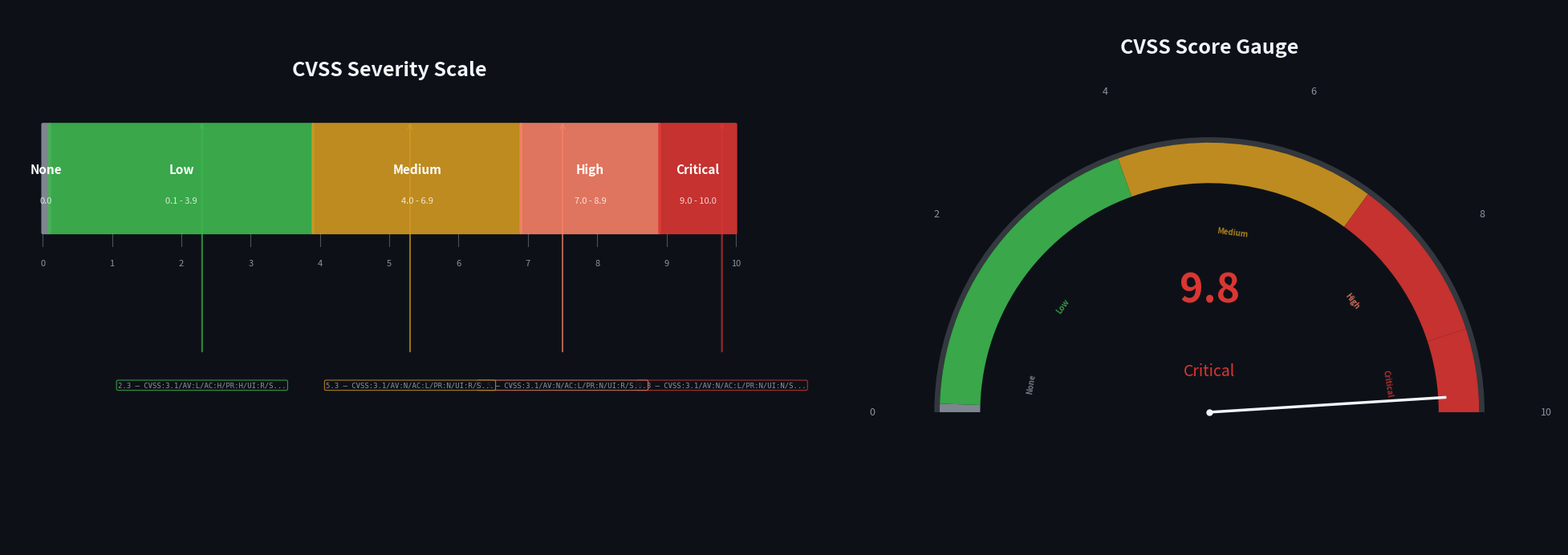

Write Python code to recreate this figure. (Note: this script raises an exception after producing the figure.)
#!/usr/bin/env python3
"""Render a CVSS severity gauge and score scale visualization."""

import matplotlib
matplotlib.use('Agg')
import matplotlib.pyplot as plt
import matplotlib.patches as mpatches
from matplotlib.patches import FancyBboxPatch, Arc, Wedge
import numpy as np

# Color palette
C = {
    'bg': '#0d1117',
    'text': '#f0f6fc',
    'text_sub': '#8b949e',
    'line': '#30363d',
    'none': '#8b949e',
    'low': '#3fb950',
    'medium': '#d29922',
    'high': '#f78166',
    'critical': '#da3633',
}

fig, axes = plt.subplots(1, 2, figsize=(20, 7))
fig.patch.set_facecolor(C['bg'])

# ============ Left: Severity Scale Bar ============
ax1 = axes[0]
ax1.set_facecolor(C['bg'])
ax1.set_xlim(-0.5, 10.5)
ax1.set_ylim(-1, 5)
ax1.axis('off')

ax1.text(5, 4.3, 'CVSS Severity Scale', ha='center', va='center',
         fontsize=18, color=C['text'], fontweight='bold', fontfamily='sans-serif')

# Severity bands
bands = [
    (0, 0.1, 'None', C['none'], '0.0'),
    (0.1, 3.9, 'Low', C['low'], '0.1 - 3.9'),
    (3.9, 6.9, 'Medium', C['medium'], '4.0 - 6.9'),
    (6.9, 8.9, 'High', C['high'], '7.0 - 8.9'),
    (8.9, 10.0, 'Critical', C['critical'], '9.0 - 10.0'),
]

bar_y = 2.5
bar_h = 1.2
for lo, hi, name, color, range_str in bands:
    x_lo = lo
    w = hi - lo
    rect = FancyBboxPatch(
        (x_lo, bar_y), w, bar_h,
        boxstyle="round,pad=0.02",
        facecolor=color, edgecolor='none', alpha=0.9, zorder=3
    )
    ax1.add_patch(rect)
    mid_x = (lo + hi) / 2
    ax1.text(mid_x, bar_y + bar_h / 2 + 0.1, name, ha='center', va='center',
             fontsize=11, color='#ffffff', fontweight='bold', fontfamily='sans-serif', zorder=4)
    ax1.text(mid_x, bar_y + bar_h / 2 - 0.25, range_str, ha='center', va='center',
             fontsize=8, color='#ffffff', alpha=0.8, fontfamily='sans-serif', zorder=4)

# Score markers below
for score in [0, 1, 2, 3, 4, 5, 6, 7, 8, 9, 10]:
    ax1.plot([score, score], [bar_y - 0.15, bar_y], color=C['text_sub'], lw=0.8, alpha=0.5)
    ax1.text(score, bar_y - 0.35, str(score), ha='center', va='center',
             fontsize=8, color=C['text_sub'], fontfamily='sans-serif')

# Example vectors
examples = [
    (9.8, 'CVSS:3.1/AV:N/AC:L/PR:N/UI:N/S:U/C:H/I:H/A:H', C['critical']),
    (7.5, 'CVSS:3.1/AV:N/AC:L/PR:N/UI:R/S:U/C:H/I:H/A:N', C['high']),
    (5.3, 'CVSS:3.1/AV:N/AC:L/PR:N/UI:R/S:U/C:L/I:L/A:L', C['medium']),
    (2.3, 'CVSS:3.1/AV:L/AC:H/PR:H/UI:R/S:U/C:L/I:N/A:N', C['low']),
]
ex_y = 0.8
for score, vector, color in examples:
    # Arrow from score to bar
    ax1.annotate('', xy=(score, bar_y + bar_h + 0.05), xytext=(score, ex_y + 0.35),
                 arrowprops=dict(arrowstyle='->', color=color, lw=1.5, alpha=0.7))
    ax1.text(score, ex_y, f'{score} — {vector[:30]}...',
             ha='center', va='center', fontsize=6.5, color=C['text_sub'],
             fontfamily='monospace', zorder=4,
             bbox=dict(boxstyle='round,pad=0.2', facecolor=C['bg'], edgecolor=color, alpha=0.8, lw=0.8))

# ============ Right: Semi-circle Gauge ============
ax2 = axes[1]
ax2.set_facecolor(C['bg'])
ax2.set_xlim(-1.3, 1.3)
ax2.set_ylim(-0.5, 1.5)
ax2.axis('off')
ax2.set_aspect('equal')

ax2.text(0, 1.35, 'CVSS Score Gauge', ha='center', va='center',
         fontsize=18, color=C['text'], fontweight='bold', fontfamily='sans-serif')

# Draw gauge arcs
gauge_r = 1.0
gauge_w = 0.15
segments = [
    (180, 180 - 1.8, C['none']),    # None: 0-0.1
    (178.2, 180 - 70.2, C['low']),  # Low: 0.1-3.9
    (109.8, 180 - 126, C['medium']), # Medium: 4.0-6.9
    (54, 180 - 162, C['high']),     # High: 7.0-8.9
    (18, 0, C['critical']),         # Critical: 9.0-10.0
]
# Redraw with clean segments
theta_segments = [
    (180, 178.2, C['none']),
    (178.2, 109.8, C['low']),
    (109.8, 54, C['medium']),
    (54, 18, C['critical']),
    (18, 0, C['critical']),
]
for start_deg, end_deg, color in theta_segments:
    wedge = Wedge((0, 0), gauge_r, end_deg, start_deg, width=gauge_w,
                  facecolor=color, edgecolor='none', alpha=0.9, zorder=3)
    ax2.add_patch(wedge)

# Outer thin ring
outer_ring = Wedge((0, 0), gauge_r + 0.02, 0, 180, width=0.02,
                   facecolor=C['text_sub'], edgecolor='none', alpha=0.3, zorder=2)
ax2.add_patch(outer_ring)

# Score labels around the gauge
for score, label in [(0, '0'), (2, '2'), (4, '4'), (6, '6'), (8, '8'), (10, '10')]:
    angle = np.radians(180 - score * 18)
    x = (gauge_r + 0.25) * np.cos(angle)
    y = (gauge_r + 0.25) * np.sin(angle)
    ax2.text(x, y, label, ha='center', va='center',
             fontsize=9, color=C['text_sub'], fontfamily='sans-serif')

# Severity labels
severity_labels = [
    (0.05, 'None', C['none']),
    (0.2, 'Low', C['low']),
    (0.54, 'Medium', C['medium']),
    (0.79, 'High', C['high']),
    (0.95, 'Critical', C['critical']),
]
for frac, name, color in severity_labels:
    angle = np.radians(180 - frac * 180)
    x = (gauge_r - gauge_w - 0.18) * np.cos(angle)
    y = (gauge_r - gauge_w - 0.18) * np.sin(angle)
    ax2.text(x, y, name, ha='center', va='center',
             fontsize=7, color=color, fontweight='bold', fontfamily='sans-serif',
             rotation=90 - frac * 180, alpha=0.8)

# Center text - example score
center_score = 9.8
ax2.text(0, 0.45, f'{center_score}', ha='center', va='center',
         fontsize=36, color=C['critical'], fontweight='bold', fontfamily='sans-serif', zorder=5)
ax2.text(0, 0.15, 'Critical', ha='center', va='center',
         fontsize=14, color=C['critical'], fontfamily='sans-serif', zorder=5)

# Needle
needle_angle = np.radians(180 - center_score * 18)
nx = (gauge_r - gauge_w/2 - 0.05) * np.cos(needle_angle)
ny = (gauge_r - gauge_w/2 - 0.05) * np.sin(needle_angle)
ax2.plot([0, nx], [0, ny], color=C['text'], lw=2.5, zorder=6)
ax2.plot(0, 0, 'o', color=C['text'], markersize=5, zorder=7)

plt.tight_layout(pad=1.0)
output_path = '/home/cc11001100/github/scagogogo/cvss-skills/docs/images/severity-gauge.png'
fig.savefig(output_path, dpi=150, bbox_inches='tight',
            facecolor=fig.get_facecolor(), edgecolor='none')
plt.close()
print(f'Severity gauge saved to {output_path}')
